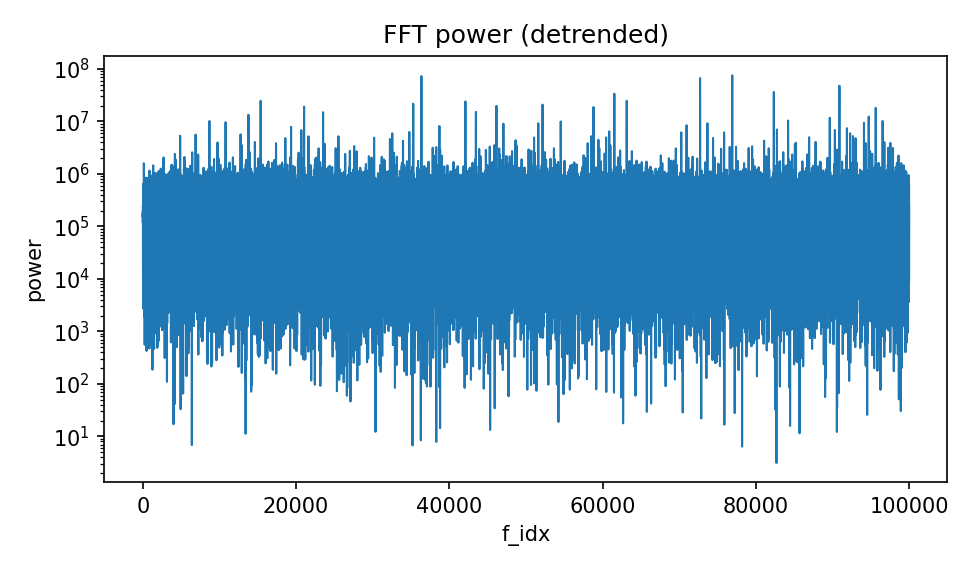

Source data for this figure (header and first rows):
f_idx, power
1, 164838
2, 159077
3, 157966
4, 169702
5, 171082
6, 172856
7, 167075
8, 149050
9, 148890
10, 116585
11, 193110
12, 131733
13, 146868
14, 156837
15, 142791
16, 129446
17, 153842
18, 162962
19, 144892
20, 164211
21, 180141
22, 200228
23, 247852
24, 133865
25, 48784
26, 75271
27, 120750
28, 56646
29, 133746
30, 58419
31, 85166
32, 111350
33, 141457
34, 9047
35, 164686
36, 128919
37, 103011
38, 210162
39, 12540
40, 56060
41, 43581
42, 263243
43, 64663
44, 81429
45, 8184
46, 164322
47, 21240
48, 117396
49, 129381
50, 110207
51, 556320
52, 29900
53, 452038
54, 438261
55, 116407
56, 154283
57, 109934
58, 27539
59, 146715
60, 238314
... 99,940 more rows
